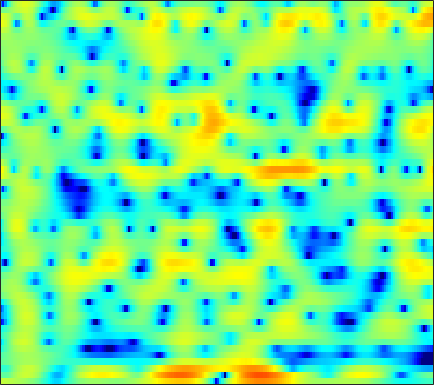

Data behind this chart, as committed beside it:
3.2359, 3.1025, 2.9314, 2.7748, 2.6622, 2.5167, 2.3681, 2.2517, 2.0748, 1.8667, 1.6278, 1.4179, 1.0899, 0.71022, 0.37309, -0.14292, -0.74327, -1.2568, -2.0176, -2.8824, -3.8605, -4.6554, -5.7702, -6.8636
-1.133, -1.59, -1.707, -1.24, -0.6257, 0.325, 1.252, 1.867, 2.546, 3.046, 3.36, 3.473, 3.463, 3.268, 3.003, 2.484, 1.774, 1.113, 0.05298, -1.218, -2.692, -3.918, -5.664, -7.413
-3.697, -4.042, -3.987, -3.26, -2.413, -1.146, 0.06963, 0.8778, 1.78, 2.479, 2.982, 3.23, 3.398, 3.385, 3.262, 2.95, 2.475, 2.017, 1.282, 0.4094, -0.5778, -1.396, -2.558, -3.785
-1.86, -1.583, -1.193, -0.7793, -0.4536, -0.007969, 0.431, 0.7423, 1.112, 1.419, 1.653, 1.775, 1.86, 1.857, 1.793, 1.63, 1.386, 1.158, 0.7968, 0.3876, -0.05999, -0.4112, -0.8918, -1.366
-2.349, -1.931, -1.367, -0.8096, -0.4064, 0.1036, 0.5684, 0.8761, 1.226, 1.498, 1.688, 1.773, 1.813, 1.767, 1.68, 1.495, 1.248, 1.026, 0.6907, 0.3216, -0.0648, -0.3599, -0.7513, -1.138
-4.985, -3.948, -2.608, -1.384, -0.5689, 0.3732, 1.154, 1.634, 2.14, 2.491, 2.687, 2.732, 2.662, 2.444, 2.191, 1.739, 1.169, 0.6748, -0.04378, -0.7827, -1.471, -1.908, -2.344, -2.597
-7.929, -5.609, -3.204, -1.324, -0.1641, 1.11, 2.112, 2.706, 3.303, 3.688, 3.864, 3.857, 3.659, 3.233, 2.751, 1.868, 0.6733, -0.4702, -2.413, -4.997, -8.51, -11.76, -14, -10.81
-4.142, -3.369, -2.26, -1.151, -0.352, 0.6358, 1.497, 2.043, 2.631, 3.031, 3.247, 3.279, 3.143, 2.79, 2.38, 1.631, 0.6464, -0.2374, -1.595, -3.105, -4.571, -5.418, -5.867, -5.489
-5.521, -5.085, -4.18, -3.038, -2.125, -0.9285, 0.1574, 0.8773, 1.676, 2.272, 2.662, 2.812, 2.833, 2.647, 2.382, 1.873, 1.216, 0.6543, -0.144, -0.9276, -1.609, -2.012, -2.345, -2.43
-18.13, -16.11, -10.84, -6.874, -4.605, -2.214, -0.3507, 0.7796, 1.979, 2.852, 3.433, 3.676, 3.765, 3.585, 3.291, 2.685, 1.821, 1.006, -0.293, -1.802, -3.432, -4.579, -5.591, -5.568
-10.54, -9.925, -8.053, -5.706, -3.958, -1.853, -0.04969, 1.087, 2.309, 3.209, 3.799, 4.035, 4.099, 3.875, 3.517, 2.779, 1.721, 0.6986, -1.022, -3.27, -6.281, -9.252, -13.61, -12.54
-14.36, -11.17, -7.745, -4.998, -3.286, -1.364, 0.2202, 1.205, 2.233, 2.954, 3.391, 3.543, 3.521, 3.226, 2.833, 2.095, 1.159, 0.3367, -0.8784, -2.132, -3.268, -3.95, -4.463, -4.406
-6.878, -5.625, -3.728, -1.956, -0.7872, 0.5599, 1.651, 2.296, 2.934, 3.341, 3.494, 3.465, 3.209, 2.733, 2.228, 1.349, 0.2273, -0.7839, -2.37, -4.215, -6.214, -7.614, -8.602, -7.893
-0.9095, -0.4499, 0.2358, 0.9341, 1.431, 2.019, 2.479, 2.712, 2.872, 2.863, 2.671, 2.409, 1.899, 1.243, 0.6593, -0.27, -1.384, -2.355, -3.906, -5.895, -8.483, -10.81, -13.09, -11.06
0.2631, 0.6784, 1.176, 1.594, 1.847, 2.076, 2.155, 2.107, 1.887, 1.465, 0.8506, 0.2718, -0.644, -1.667, -2.436, -3.349, -4.024, -4.341, -4.582, -4.668, -4.595, -4.414, -3.933, -3.153
-0.07943, 0.4101, 0.9506, 1.36, 1.576, 1.724, 1.69, 1.541, 1.127, 0.4201, -0.6339, -1.701, -3.575, -6.146, -8.629, -12.28, -13.15, -11.13, -8.163, -5.883, -4.165, -3.118, -1.9, -0.8142
-1.343, -0.8968, -0.3574, 0.132, 0.4512, 0.799, 1.016, 1.045, 0.8741, 0.4305, -0.3546, -1.199, -2.687, -4.589, -6.24, -8.198, -8.661, -7.819, -6.152, -4.544, -3.185, -2.32, -1.292, -0.3499
-3.998, -4.082, -3.786, -2.962, -2.131, -0.9564, 0.0786, 0.674, 1.215, 1.491, 1.473, 1.294, 0.8842, 0.343, -0.1182, -0.6986, -1.17, -1.456, -1.752, -2.017, -2.28, -2.434, -2.467, -2.13
-10.03, -15.33, -21.85, -10.6, -6.512, -3.022, -0.6982, 0.5811, 1.838, 2.66, 3.157, 3.339, 3.361, 3.172, 2.918, 2.428, 1.744, 1.096, -0.005447, -1.51, -3.663, -5.946, -10.58, -15.07
-5.814, -6.299, -6.168, -5.077, -3.877, -2.158, -0.6261, 0.3613, 1.443, 2.223, 2.746, 2.987, 3.112, 3.025, 2.843, 2.428, 1.83, 1.249, 0.2661, -0.9418, -2.379, -3.564, -4.973, -5.522
-4.831, -4.476, -3.776, -2.895, -2.163, -1.183, -0.2412, 0.3974, 1.093, 1.627, 1.978, 2.124, 2.179, 2.085, 1.914, 1.584, 1.16, 0.7821, 0.231, -0.3384, -0.8833, -1.235, -1.565, -1.666
-7.173, -5.67, -3.895, -2.367, -1.374, -0.2541, 0.6563, 1.199, 1.715, 2.029, 2.145, 2.1, 1.901, 1.591, 1.298, 0.8862, 0.4581, 0.1538, -0.2134, -0.5664, -0.8767, -1.06, -1.241, -1.298
-7.442, -5.205, -2.769, -0.8205, 0.3741, 1.647, 2.566, 3.016, 3.35, 3.351, 3.021, 2.585, 1.762, 0.7616, 0.002455, -0.8861, -1.471, -1.691, -1.82, -1.943, -2.17, -2.441, -2.868, -3.224
-4.88, -3.008, -0.6689, 1.313, 2.53, 3.78, 4.615, 4.97, 5.075, 4.724, 3.88, 2.882, 0.9522, -1.908, -4.903, -9.918, -10.63, -7.952, -5.386, -4.196, -4.176, -4.88, -6.886, -10.55
-5.879, -3.138, -0.4401, 1.533, 2.668, 3.791, 4.496, 4.79, 4.824, 4.465, 3.693, 2.81, 1.202, -0.9382, -2.765, -4.922, -5.638, -5.153, -4.29, -3.818, -3.985, -4.525, -5.726, -7.217
-1.429, -0.6988, 0.3384, 1.319, 1.955, 2.646, 3.131, 3.348, 3.432, 3.29, 2.915, 2.49, 1.782, 0.9675, 0.3486, -0.4166, -1.023, -1.405, -1.804, -2.212, -2.678, -3.077, -3.67, -4.263
0.1796, 0.3293, 0.6521, 1.064, 1.394, 1.811, 2.179, 2.378, 2.557, 2.595, 2.499, 2.345, 2.042, 1.659, 1.32, 0.8337, 0.3171, -0.08403, -0.6361, -1.218, -1.835, -2.331, -3.028, -3.747
-0.3868, -0.4678, -0.3241, 0.05006, 0.436, 1.001, 1.534, 1.89, 2.262, 2.503, 2.617, 2.621, 2.512, 2.289, 2.061, 1.679, 1.212, 0.8249, 0.223, -0.4408, -1.188, -1.795, -2.666, -3.613
-4.201, -4.726, -4.142, -2.677, -1.492, -0.0712, 1.062, 1.75, 2.43, 2.897, 3.163, 3.247, 3.227, 3.06, 2.865, 2.507, 2.051, 1.639, 1.011, 0.2831, -0.5609, -1.265, -2.33, -3.538
-10.95, -16.31, -9.508, -4.559, -2.252, -0.1401, 1.318, 2.106, 2.86, 3.342, 3.582, 3.621, 3.537, 3.301, 3.041, 2.614, 2.13, 1.71, 1.123, 0.4189, -0.4048, -1.149, -2.339, -3.763
0.7253, 0.1809, 0.03698, 0.414, 0.8675, 1.5, 2.098, 2.474, 2.876, 3.104, 3.133, 3.009, 2.61, 2.012, 1.455, 0.704, 0.06641, -0.2386, -0.5375, -0.7988, -1.227, -1.743, -2.742, -4.178
5.128, 4.46, 3.56, 2.687, 2.091, 1.542, 1.376, 1.553, 2, 2.409, 2.54, 2.349, 1.558, 0.05289, -1.603, -4.561, -7.082, -6.679, -4.393, -2.496, -1.561, -1.389, -1.847, -3.062
6.253, 5.31, 3.625, 1.243, -1.283, -5.946, -8.636, -5.448, -1.433, 0.9351, 2.173, 2.471, 2.182, 1.041, -0.4042, -3.062, -5.257, -4.789, -2.461, -0.4701, 0.6535, 0.9862, 0.799, -0.03575
2.817, 2.159, 0.9353, -0.704, -2.189, -4.074, -4.709, -3.886, -2.094, -0.4664, 0.6667, 1.191, 1.522, 1.485, 1.285, 0.997, 0.7847, 0.7677, 0.8919, 1.101, 1.225, 1.177, 0.9191, 0.4274
-0.7003, -0.7892, -0.9983, -1.26, -1.417, -1.514, -1.396, -1.132, -0.6406, -0.05343, 0.459, 0.797, 1.1, 1.279, 1.35, 1.365, 1.337, 1.291, 1.22, 1.105, 0.9448, 0.7839, 0.5052, 0.1522
-3.546, -3.295, -2.878, -2.388, -1.99, -1.457, -0.9122, -0.519, -0.007945, 0.4547, 0.8713, 1.119, 1.375, 1.542, 1.616, 1.625, 1.568, 1.482, 1.316, 1.088, 0.8075, 0.5815, 0.2524, -0.08372
-7.595, -7.055, -5.694, -4.104, -3.008, -1.731, -0.6952, -0.06314, 0.6231, 1.14, 1.546, 1.768, 1.994, 2.12, 2.146, 2.113, 1.977, 1.816, 1.505, 1.108, 0.6273, 0.2199, -0.3317, -0.8388
-36.17, -15.51, -8.213, -4.483, -2.616, -0.8634, 0.3408, 0.9882, 1.609, 2.032, 2.284, 2.429, 2.547, 2.608, 2.609, 2.55, 2.379, 2.158, 1.722, 1.093, 0.247, -0.5506, -1.814, -3.193
-2.179, -1.949, -1.047, 0.04331, 0.7624, 1.482, 1.897, 2.024, 1.993, 1.833, 1.629, 1.518, 1.462, 1.533, 1.645, 1.747, 1.763, 1.664, 1.345, 0.7364, -0.2498, -1.3, -3.372, -6.678
3.571, 3.432, 3.311, 3.19, 3.026, 2.66, 2.025, 1.332, 0.05855, -1.579, -3.29, -4.285, -4.47, -3.539, -2.641, -1.677, -1.034, -0.7795, -0.6568, -0.7542, -1.065, -1.424, -2.096, -2.927
4.982, 4.747, 4.356, 3.851, 3.362, 2.515, 1.348, 0.174, -1.956, -5.142, -10.35, -17.19, -16.09, -9.465, -7.056, -5.32, -4.638, -4.528, -4.581, -4.375, -3.719, -3.046, -2.087, -1.249
4.18, 3.942, 3.522, 2.985, 2.519, 1.781, 0.9041, 0.1609, -1.019, -2.334, -3.59, -4.362, -4.833, -4.863, -4.93, -5.37, -6.691, -8.566, -13.23, -18.19, -10.69, -6.704, -3.24, -0.9512
1.258, 0.9627, 0.4446, -0.1542, -0.5827, -1.05, -1.331, -1.431, -1.456, -1.467, -1.503, -1.562, -1.651, -1.871, -2.13, -2.744, -3.697, -4.573, -5.739, -5.912, -4.543, -2.998, -0.9958, 0.6523
-3.263, -3.82, -4.995, -6.595, -7.889, -8.842, -8.06, -6.775, -4.953, -3.459, -2.352, -1.707, -1.122, -0.7513, -0.5825, -0.4921, -0.4847, -0.4871, -0.4093, -0.1559, 0.3159, 0.7811, 1.464, 2.127
-6.471, -6.982, -8.416, -11.05, -14.37, -19.87, -14.89, -10.74, -7.044, -4.624, -2.928, -1.98, -1.031, -0.3243, 0.07036, 0.502, 0.8476, 1.061, 1.344, 1.614, 1.88, 2.075, 2.311, 2.505
-6.63, -6.374, -6.312, -6.481, -6.592, -6.435, -5.737, -4.953, -3.753, -2.606, -1.653, -1.074, -0.4197, 0.1173, 0.4685, 0.9044, 1.311, 1.603, 1.942, 2.211, 2.379, 2.427, 2.38, 2.204
-5.192, -4.205, -3.143, -2.336, -1.844, -1.308, -0.8493, -0.5382, -0.2367, -0.04494, 0.01658, -0.01364, -0.09623, -0.1148, 0.009694, 0.3773, 0.9482, 1.435, 2.031, 2.478, 2.697, 2.677, 2.375, 1.73
-3.35, -1.809, -0.2606, 0.8653, 1.475, 2.03, 2.303, 2.332, 2.112, 1.539, 0.5694, -0.451, -2.251, -4.207, -5.02, -4.1, -1.924, -0.3704, 1.255, 2.325, 2.874, 2.956, 2.616, 1.706
-1.578, -0.4137, 0.8294, 1.743, 2.223, 2.618, 2.719, 2.592, 2.134, 1.264, -0.1144, -1.588, -4.454, -8.77, -11.97, -9.106, -4.671, -2.336, -0.2307, 1.085, 1.807, 2.025, 1.916, 1.387
-0.5295, 0.05967, 0.7498, 1.286, 1.575, 1.793, 1.82, 1.697, 1.353, 0.8067, 0.0638, -0.6051, -1.511, -2.258, -2.524, -2.369, -1.752, -1.165, -0.3967, 0.2083, 0.591, 0.7221, 0.7006, 0.4695
0.08552, 0.4069, 0.7733, 1.057, 1.207, 1.309, 1.303, 1.235, 1.055, 0.8014, 0.4913, 0.2441, -0.06042, -0.2954, -0.4036, -0.4401, -0.3672, -0.2746, -0.1243, -0.001012, 0.05242, 0.03088, -0.07973, -0.285
0.6574, 0.8683, 1.066, 1.174, 1.2, 1.183, 1.114, 1.049, 0.9492, 0.8334, 0.7181, 0.6413, 0.5283, 0.4285, 0.3537, 0.2604, 0.173, 0.1173, 0.02788, -0.0744, -0.2027, -0.3225, -0.5314, -0.7974
1.566, 1.675, 1.675, 1.524, 1.34, 1.056, 0.7926, 0.6383, 0.5439, 0.5618, 0.6531, 0.7281, 0.7957, 0.7898, 0.7358, 0.5936, 0.3874, 0.2129, -0.0373, -0.2802, -0.4992, -0.6502, -0.8603, -1.114
3.258, 3.176, 2.794, 2.112, 1.426, 0.3364, -0.7153, -1.25, -1.334, -0.7347, 0.09384, 0.6288, 1.135, 1.308, 1.236, 0.9012, 0.365, -0.1245, -0.7281, -1.188, -1.437, -1.504, -1.481, -1.44
5.263, 4.971, 4.227, 2.992, 1.627, -1.135, -5.92, -12.58, -11.01, -3.972, -0.5111, 1.004, 2.055, 2.293, 1.985, 0.9913, -0.6328, -2.207, -4.423, -5.784, -5.593, -4.891, -3.891, -3.034
4.471, 4.149, 3.6, 2.852, 2.109, 0.8668, -0.5081, -1.204, -0.9935, 0.3418, 1.748, 2.531, 2.975, 2.735, 2.063, 0.3999, -2.342, -5.37, -11.77, -19.72, -13.34, -10.63, -9.198, -8.671
-0.2257, -0.6192, -0.5234, 0.06887, 0.603, 1.29, 1.872, 2.302, 2.861, 3.394, 3.823, 3.971, 3.907, 3.409, 2.748, 1.431, -0.369, -1.946, -4.19, -6.26, -8.059, -9.517, -12.38, -18.3
-11.75, -17.82, -11.02, -5.44, -2.809, -0.3808, 1.345, 2.315, 3.316, 4.009, 4.435, 4.562, 4.492, 4.119, 3.629, 2.734, 1.551, 0.5146, -1.063, -2.792, -4.686, -6.217, -8.282, -10.05
